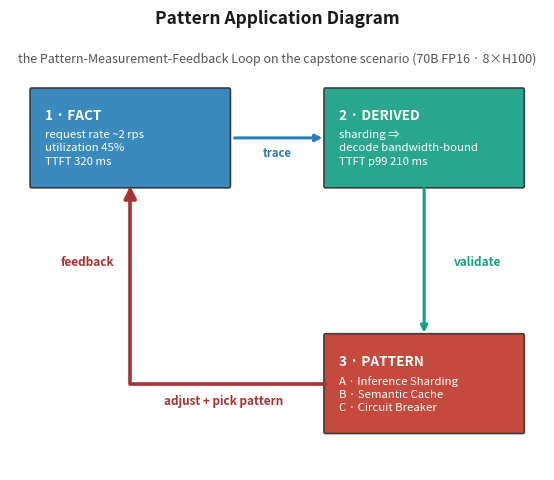

Recreate this plot in Python. (Note: this script raises an exception after producing the figure.)
import matplotlib
matplotlib.use('Agg')
import matplotlib.pyplot as plt
from matplotlib.patches import FancyBboxPatch, FancyArrowPatch

# ---- fig-26-2601: Pattern Application Diagram (capstone) ----
# The Pattern-Measurement-Feedback loop applied to the chapter's capstone scenario
# (Ch 26 §8). Simpler/prose-backed redesign: a closed 3-stage clockwise CYCLE
# (FACT -> DERIVED -> PATTERN -> back to FACT), flat fills (no heavy hatching), and
# larger type. Per-pattern composition detail (A/B/C) lives in the caption/prose.
fig, ax = plt.subplots(figsize=(6.1, 4.9))
fig._hermes_print_sized = True   # regen must not re-boost/reflow this figure
ax.set_xlim(0, 20); ax.set_ylim(0, 11.4); ax.axis('off')

ax.set_title('Pattern Application Diagram',
             fontsize=12.5, fontweight='bold', ha='center', color='#1a1a1a', pad=6)
ax.text(10, 10.6, 'the Pattern-Measurement-Feedback Loop on the capstone scenario (70B FP16 · 8×H100)',
        fontsize=9, ha='center', color='#555')

def box(x, y, w, h, fc):
    ax.add_patch(FancyBboxPatch((x, y), w, h, boxstyle='round,pad=0.05',
                                fc=fc, ec='#333', lw=1.2, alpha=0.92))

def stage_text(x, y, lines, big, body_fs=8.2):
    # text kept SHORT so it never clips the box width (box w=7.4 at x). 
    tx = x + 0.5; ty = y + 2.0
    ax.text(tx, ty, lines[0], ha='left', va='top', color='white', fontsize=big, fontweight='bold')
    ax.text(tx, ty - 0.55, '\n'.join(lines[1:]), ha='left', va='top', color='white',
            fontsize=body_fs, linespacing=1.4)

BW = 7.4
# Top row: FACT (left) -> DERIVED (right)
box(0.8, 7.4, BW, 2.5, '#2980b9')
stage_text(0.8, 7.4, ['1 · FACT',
                      'request rate ~2 rps',
                      'utilization 45%',
                      'TTFT 320 ms'], big=9.8)
box(11.8, 7.4, BW, 2.5, '#16a085')
stage_text(11.8, 7.4, ['2 · DERIVED',
                       'sharding \u21d2',
                       'decode bandwidth-bound',
                       'TTFT p99 210 ms'], big=9.8)

# Bottom row: PATTERN (right, below DERIVED) so the flow turns clockwise
box(11.8, 1.0, BW, 2.5, '#c0392b')
stage_text(11.8, 1.0, ['3 · PATTERN',
                       'A · Inference Sharding',
                       'B · Semantic Cache',
                       'C · Circuit Breaker'], big=9.8)

def arrow(p1, p2, color, lw=2.2, rad=0.0):
    ax.annotate('', xy=p2, xytext=p1,
                arrowprops=dict(arrowstyle='-|>', lw=lw, color=color,
                                connectionstyle=f'arc3,rad={rad}'))

# Step 1 -> 2 (top, left to right), short label fitted in the narrow gap
arrow((8.2 + 0.1, 8.65), (11.8, 8.65), '#2980b9')
ax.text(10.0, 8.15, 'trace', fontsize=8.2, ha='center', color='#2980b9', fontweight='bold')
# Step 2 -> 3 (right side, down)
arrow((15.5, 7.4), (15.5, 3.5), '#16a085')
ax.text(16.6, 5.4, 'validate', fontsize=8.5, ha='left', va='center', color='#16a085', fontweight='bold')

# Step 3 -> 1: a SINGLE L-shaped return edge (left along the bottom, then up the left
# side to FACT), so the loop closes unambiguously.
from matplotlib.path import Path
ret_verts = [(11.8, 2.25), (4.5, 2.25), (4.5, 7.4)]
ret_codes = [Path.MOVETO, Path.LINETO, Path.LINETO]
ax.add_patch(FancyArrowPatch(path=Path(ret_verts, ret_codes), arrowstyle='-|>',
             mutation_scale=18, lw=2.6, color='#a83232', zorder=1))
ax.text(8.0, 1.7, 'adjust + pick pattern', fontsize=8.5, ha='center', color='#a83232', fontweight='bold')
ax.text(3.9, 5.4, 'feedback', fontsize=8.5, ha='right', va='center', color='#a83232', fontweight='bold')

plt.tight_layout()
plt.savefig('design/manuscript/chapter-26/figures/fig-26-2601.png',
            dpi=200, bbox_inches='tight', pad_inches=0.08)
import matplotlib as mpl
with mpl.rc_context({'pdf.fonttype': 42, 'ps.fonttype': 42}):
    plt.savefig('design/manuscript/chapter-26/figures/fig-26-2601.pdf', format='pdf', bbox_inches='tight')
plt.close()
print('wrote fig-26-2601 (capstone pattern-application, closed 3-stage cycle)')
